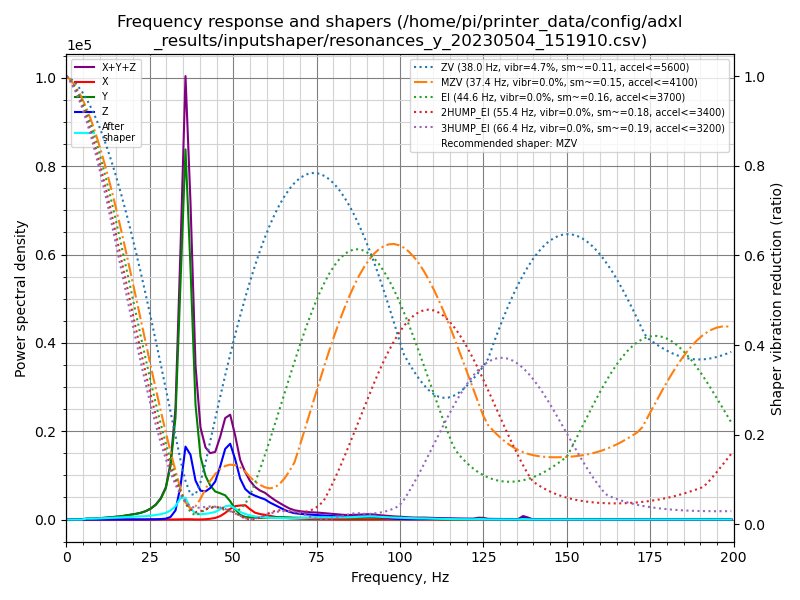

Source data for this figure (header and first rows):
freq, psd_x, psd_y, psd_z, psd_xyz
0.0, 4.414e+01, 7.257e+02, 3.242e+02, 1.094e+03
1.5, 5.720e+01, 4.260e+02, 1.994e+02, 6.826e+02
3.0, 3.823e+01, 3.058e+01, 2.772e+01, 9.653e+01
4.5, 3.881e+01, 3.064e+02, 3.005e+01, 3.753e+02
6.0, 3.761e+01, 1.256e+03, 2.890e+01, 1.322e+03
7.4, 3.919e+01, 1.543e+03, 2.865e+01, 1.611e+03
8.9, 4.024e+01, 2.206e+03, 3.422e+01, 2.280e+03
10.4, 4.203e+01, 3.414e+03, 3.615e+01, 3.492e+03
11.9, 3.795e+01, 5.063e+03, 3.432e+01, 5.135e+03
13.4, 4.253e+01, 7.022e+03, 3.851e+01, 7.103e+03
14.9, 5.142e+01, 8.897e+03, 4.678e+01, 8.995e+03
16.4, 5.063e+01, 1.221e+04, 5.956e+01, 1.232e+04
17.9, 5.389e+01, 1.679e+04, 8.743e+01, 1.693e+04
19.3, 6.987e+01, 2.136e+04, 1.191e+02, 2.155e+04
20.8, 8.188e+01, 2.673e+04, 1.842e+02, 2.700e+04
22.3, 8.589e+01, 3.407e+04, 3.004e+02, 3.446e+04
23.8, 8.118e+01, 4.529e+04, 5.031e+02, 4.588e+04
25.3, 8.992e+01, 6.267e+04, 8.887e+02, 6.365e+04
26.8, 1.236e+02, 8.977e+04, 1.622e+03, 9.151e+04
28.3, 1.591e+02, 1.341e+05, 3.044e+03, 1.373e+05
29.8, 1.561e+02, 2.123e+05, 6.064e+03, 2.186e+05
31.2, 2.388e+02, 3.773e+05, 1.816e+04, 3.957e+05
32.7, 6.734e+02, 7.570e+05, 6.751e+04, 8.252e+05
34.2, 1.615e+03, 1.840e+06, 2.595e+05, 2.101e+06
35.7, 2.696e+03, 3.000e+06, 5.910e+05, 3.594e+06
37.2, 2.481e+03, 2.125e+06, 5.471e+05, 2.675e+06
38.7, 1.098e+03, 1.010e+06, 3.427e+05, 1.354e+06
40.2, 9.793e+02, 5.739e+05, 2.637e+05, 8.385e+05
41.7, 2.962e+03, 4.128e+05, 2.668e+05, 6.825e+05
43.1, 7.557e+03, 3.343e+05, 3.075e+05, 6.494e+05
44.6, 1.616e+04, 2.841e+05, 3.843e+05, 6.846e+05
46.1, 3.568e+04, 2.748e+05, 5.553e+05, 8.658e+05
47.6, 7.127e+04, 2.619e+05, 7.628e+05, 1.096e+06
49.1, 1.190e+05, 2.043e+05, 8.445e+05, 1.168e+06
50.6, 1.533e+05, 1.188e+05, 6.904e+05, 9.625e+05
52.1, 1.660e+05, 5.521e+04, 4.827e+05, 7.039e+05
53.6, 1.741e+05, 3.107e+04, 3.722e+05, 5.774e+05
55.0, 1.305e+05, 2.682e+04, 3.277e+05, 4.850e+05
56.5, 8.857e+04, 2.421e+04, 3.063e+05, 4.191e+05
58.0, 7.257e+04, 2.121e+04, 2.887e+05, 3.825e+05
59.5, 6.468e+04, 2.450e+04, 2.723e+05, 3.615e+05
61.0, 5.226e+04, 2.968e+04, 2.355e+05, 3.174e+05
62.5, 3.916e+04, 3.019e+04, 2.056e+05, 2.750e+05
64.0, 2.844e+04, 3.357e+04, 1.754e+05, 2.374e+05
65.5, 2.336e+04, 3.538e+04, 1.413e+05, 2.000e+05
66.9, 1.937e+04, 3.234e+04, 1.155e+05, 1.672e+05
68.4, 1.583e+04, 2.909e+04, 9.907e+04, 1.440e+05
69.9, 1.340e+04, 2.834e+04, 9.161e+04, 1.334e+05
71.4, 1.119e+04, 2.851e+04, 8.594e+04, 1.256e+05
72.9, 9.442e+03, 2.960e+04, 8.225e+04, 1.213e+05
74.4, 7.934e+03, 3.208e+04, 8.017e+04, 1.202e+05
75.9, 6.811e+03, 3.443e+04, 7.570e+04, 1.169e+05
77.4, 5.712e+03, 3.560e+04, 6.993e+04, 1.112e+05
78.8, 4.668e+03, 3.626e+04, 6.403e+04, 1.050e+05
80.3, 3.921e+03, 3.659e+04, 5.971e+04, 1.002e+05
81.8, 3.036e+03, 3.532e+04, 5.478e+04, 9.314e+04
83.3, 2.637e+03, 3.396e+04, 5.106e+04, 8.765e+04
84.8, 2.807e+03, 3.400e+04, 5.115e+04, 8.796e+04
86.3, 3.126e+03, 3.443e+04, 5.424e+04, 9.179e+04
87.8, 3.311e+03, 3.542e+04, 5.993e+04, 9.865e+04
... 75 more rows
